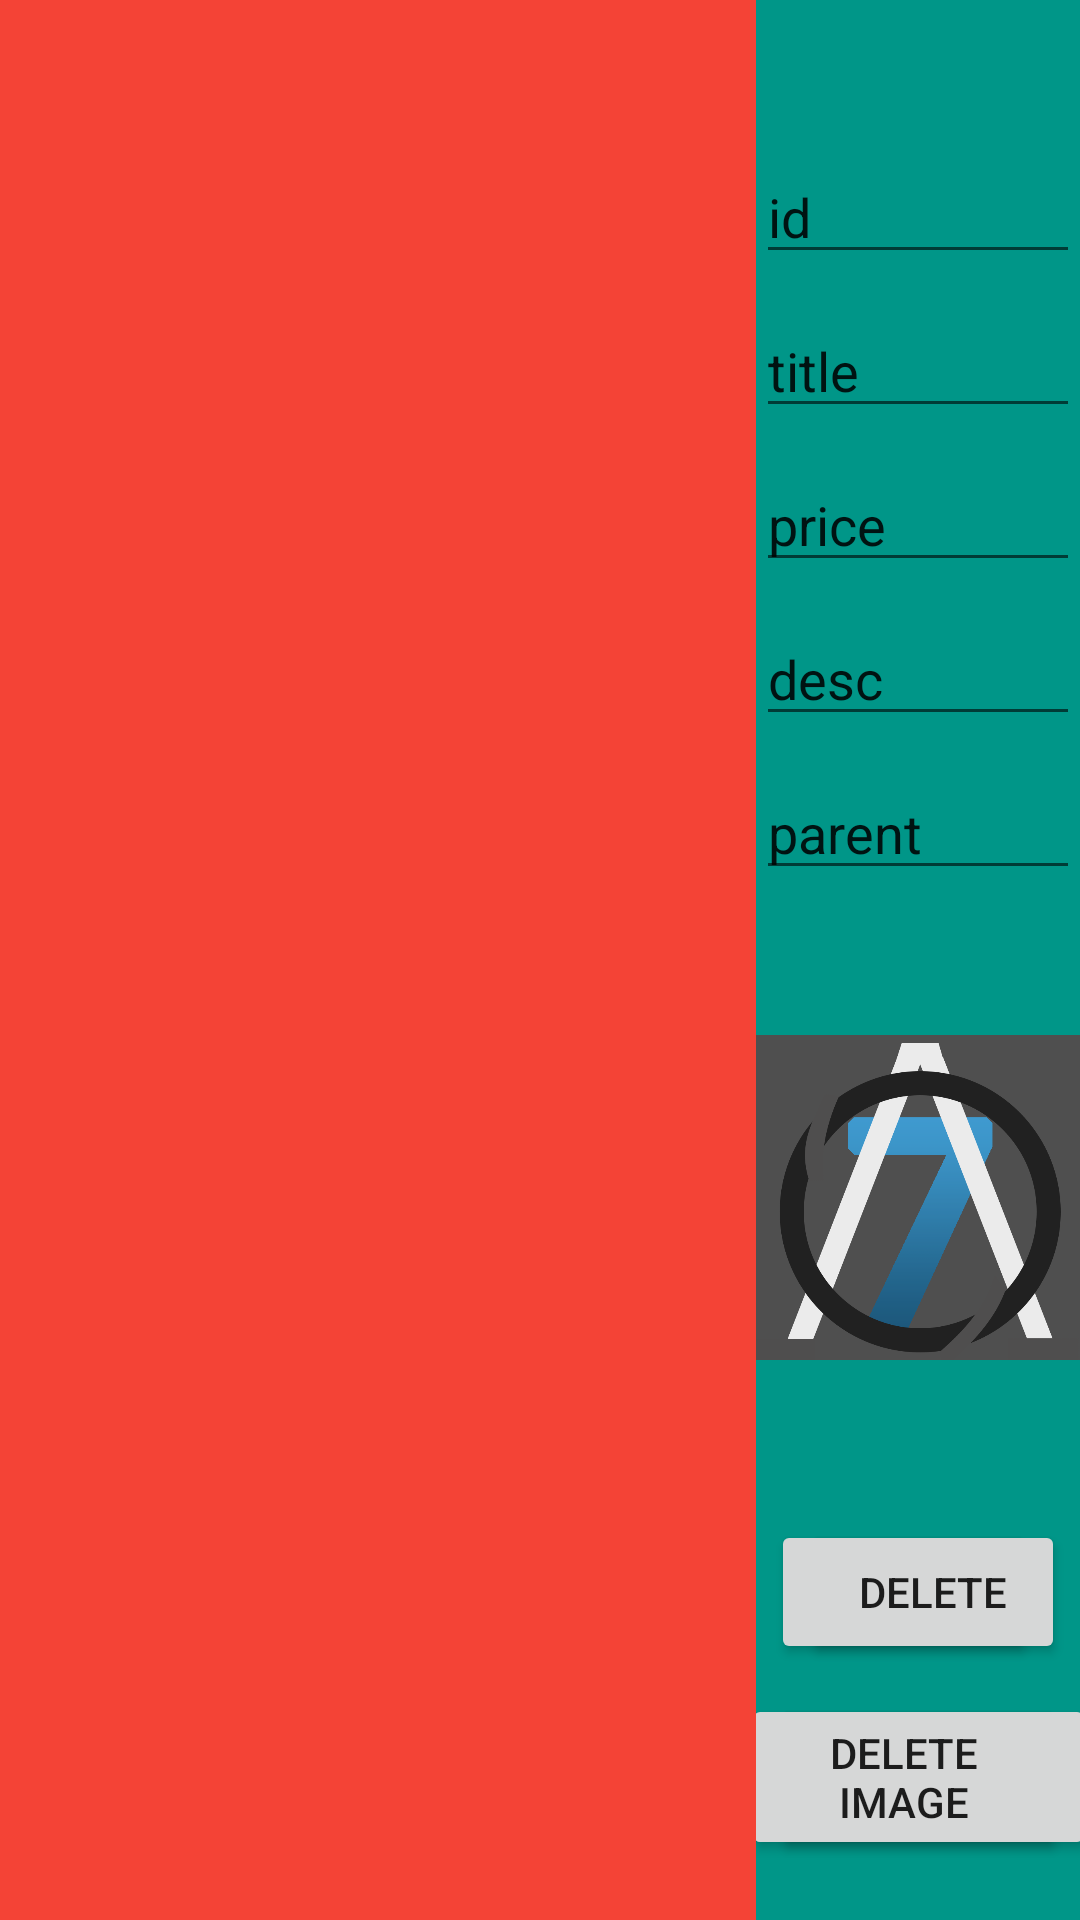

This screen was rendered from an Android layout file. Write that file and the resources it references.
<!-- AndroidManifest.xml: application theme Theme.Menu25 -->
<!-- res/layout/admin_panel_menu.xml -->
<?xml version="1.0" encoding="utf-8"?>
<androidx.constraintlayout.widget.ConstraintLayout xmlns:android="http://schemas.android.com/apk/res/android"
    xmlns:app="http://schemas.android.com/apk/res-auto"
    xmlns:tools="http://schemas.android.com/tools"
    android:layout_width="match_parent"
    android:layout_height="match_parent">

    <LinearLayout
        android:layout_width="match_parent"
        android:layout_height="match_parent"
        android:orientation="horizontal"
        android:weightSum="10"
        app:layout_constraintBottom_toBottomOf="parent"
        app:layout_constraintEnd_toEndOf="parent"
        app:layout_constraintStart_toStartOf="parent"
        app:layout_constraintTop_toTopOf="parent">

        <androidx.constraintlayout.widget.ConstraintLayout
            android:layout_width="0dp"
            android:layout_height="match_parent"
            android:layout_weight="7"
            android:background="#F44336">

            <GridView
                android:id="@+id/apgridview"
                android:layout_width="match_parent"
                android:layout_height="match_parent"
                android:horizontalSpacing="1dp"
                android:numColumns="3"
                android:verticalSpacing="1dp"
                app:layout_constraintBottom_toBottomOf="parent"
                app:layout_constraintEnd_toEndOf="parent"
                app:layout_constraintStart_toStartOf="parent"
                app:layout_constraintTop_toTopOf="parent" />
        </androidx.constraintlayout.widget.ConstraintLayout>

        <androidx.constraintlayout.widget.ConstraintLayout
            android:layout_width="0dp"
            android:layout_height="match_parent"
            android:layout_weight="3"
            android:background="#009688">

            <EditText
                android:id="@+id/apparentet"
                android:layout_width="wrap_content"
                android:layout_height="wrap_content"
                android:layout_marginTop="10dp"
                android:ems="10"
                android:inputType="textPersonName"
                android:text="parent"
                app:layout_constraintEnd_toEndOf="@+id/apdescet"
                app:layout_constraintStart_toStartOf="@+id/apdescet"
                app:layout_constraintTop_toBottomOf="@+id/apdescet" />

            <EditText
                android:id="@+id/apdescet"
                android:layout_width="wrap_content"
                android:layout_height="wrap_content"
                android:layout_marginTop="10dp"
                android:ems="10"
                android:inputType="textPersonName"
                android:text="desc"
                app:layout_constraintEnd_toEndOf="@+id/appriceet"
                app:layout_constraintStart_toStartOf="@+id/appriceet"
                app:layout_constraintTop_toBottomOf="@+id/appriceet" />

            <EditText
                android:id="@+id/appriceet"
                android:layout_width="wrap_content"
                android:layout_height="wrap_content"
                android:layout_marginTop="10dp"
                android:ems="10"
                android:inputType="textPersonName"
                android:text="price"
                app:layout_constraintEnd_toEndOf="@+id/aptitleet"
                app:layout_constraintStart_toStartOf="@+id/aptitleet"
                app:layout_constraintTop_toBottomOf="@+id/aptitleet" />

            <EditText
                android:id="@+id/apidet"
                android:layout_width="wrap_content"
                android:layout_height="wrap_content"
                android:layout_marginTop="50dp"
                android:ems="10"
                android:inputType="textPersonName"
                android:text="id"
                app:layout_constraintEnd_toEndOf="parent"
                app:layout_constraintStart_toStartOf="parent"
                app:layout_constraintTop_toTopOf="parent" />

            <EditText
                android:id="@+id/aptitleet"
                android:layout_width="wrap_content"
                android:layout_height="wrap_content"
                android:layout_marginTop="10dp"
                android:ems="10"
                android:inputType="textPersonName"
                android:text="title"
                app:layout_constraintEnd_toEndOf="@+id/apidet"
                app:layout_constraintStart_toStartOf="@+id/apidet"
                app:layout_constraintTop_toBottomOf="@+id/apidet" />

            <Button
                android:id="@+id/apaddbtn"
                android:layout_width="wrap_content"
                android:layout_height="wrap_content"
                android:layout_marginStart="5dp"
                android:layout_marginBottom="10dp"
                android:text="ADD"
                app:layout_constraintBottom_toTopOf="@+id/apupdateimagebtn"
                app:layout_constraintStart_toStartOf="parent" />

            <Button
                android:id="@+id/apupdateimagebtn"
                android:layout_width="wrap_content"
                android:layout_height="wrap_content"
                android:layout_marginStart="5dp"
                android:layout_marginBottom="20dp"
                android:text="Update Image"
                app:layout_constraintBottom_toBottomOf="parent"
                app:layout_constraintStart_toStartOf="parent" />

            <Button
                android:id="@+id/apeditbtn"
                android:layout_width="wrap_content"
                android:layout_height="wrap_content"
                android:layout_marginBottom="10dp"
                android:text="Edit"
                app:layout_constraintBottom_toBottomOf="@+id/apdeletebtn"
                app:layout_constraintEnd_toStartOf="@+id/apdeletebtn"
                app:layout_constraintStart_toEndOf="@+id/apaddbtn"
                app:layout_constraintTop_toTopOf="@+id/apaddbtn" />

            <Button
                android:id="@+id/apdeletebtn"
                android:layout_width="wrap_content"
                android:layout_height="wrap_content"
                android:layout_marginEnd="5dp"
                android:layout_marginBottom="10dp"
                android:text="Delete"
                app:layout_constraintBottom_toTopOf="@+id/apdeleteimagebtn"
                app:layout_constraintEnd_toEndOf="parent" />

            <Button
                android:id="@+id/apdeleteimagebtn"
                android:layout_width="wrap_content"
                android:layout_height="wrap_content"
                android:layout_marginEnd="5dp"
                android:layout_marginBottom="20dp"
                android:text="Delete Image"
                app:layout_constraintBottom_toBottomOf="parent"
                app:layout_constraintEnd_toEndOf="parent" />

            <ImageView
                android:id="@+id/apimageiv"
                android:layout_width="0dp"
                android:layout_height="0dp"
                android:layout_marginTop="20dp"
                android:layout_marginBottom="20dp"
                app:layout_constraintBottom_toTopOf="@+id/apeditbtn"
                app:layout_constraintEnd_toEndOf="@+id/apparentet"
                app:layout_constraintStart_toStartOf="@+id/apparentet"
                app:layout_constraintTop_toBottomOf="@+id/apparentet"
                app:srcCompat="@mipmap/logo" />
        </androidx.constraintlayout.widget.ConstraintLayout>
    </LinearLayout>
</androidx.constraintlayout.widget.ConstraintLayout>
<!-- resources referenced by this layout -->
<resources>
  <!-- mipmap logo: png bitmap (mipmap-xxxhdpi, 43320 bytes) -->
  <style name="Theme.Menu25" parent="Theme.MaterialComponents.DayNight.DarkActionBar">
          
          <item name="colorPrimary">@color/purple_500</item>
          <item name="colorPrimaryVariant">@color/purple_700</item>
          <item name="colorOnPrimary">@color/white</item>
          
          <item name="colorSecondary">@color/teal_200</item>
          <item name="colorSecondaryVariant">@color/teal_700</item>
          <item name="colorOnSecondary">@color/black</item>
          
          <item name="android:statusBarColor">?attr/colorPrimaryVariant</item>
          
      </style>
  <color name="purple_500">#173261</color>
  <color name="purple_700">#173261</color>
  <color name="white">#FFFFFFFF</color>
  <color name="teal_200">#173261</color>
  <color name="teal_700">#173261</color>
  <color name="black">#FF000000</color>
</resources>
